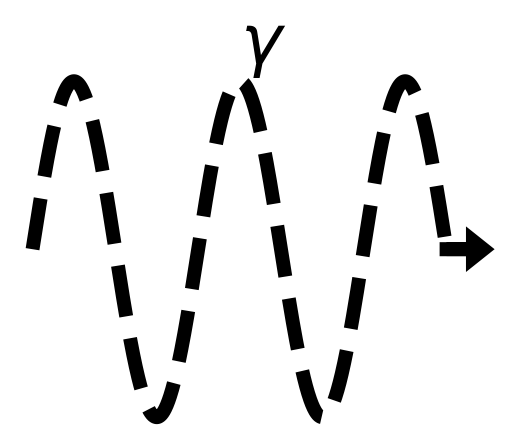

Write the Python code that produced this figure.
#!/usr/bin/env python
# -*- coding: utf-8 -*-

# Copyright (c) 2024, Francisco Fernandez
# License: CC BY-SA 4.0
#   https://github.com/fernandezfran/thesis/blob/main/LICENSE
import numpy as np
import matplotlib.pyplot as plt

n = 5

fig, ax = plt.subplots()

ax.text(n * np.pi / 2, 1.1, r"$\gamma$", fontsize=50, fontweight="bold")

x = np.linspace(0, n * np.pi, 1000)
ax.plot(x, np.sin(x), color="k", lw=10, ls="--")

ax.arrow(
    n * np.pi,
    0,
    n / 5,
    0,
    lw=10,
    head_width=0.1,
    head_length=0.4,
    fc="k",
    ec="k",
)

ax.axis("off")

fig.savefig("_sin_arrow.png")
plt.show()
